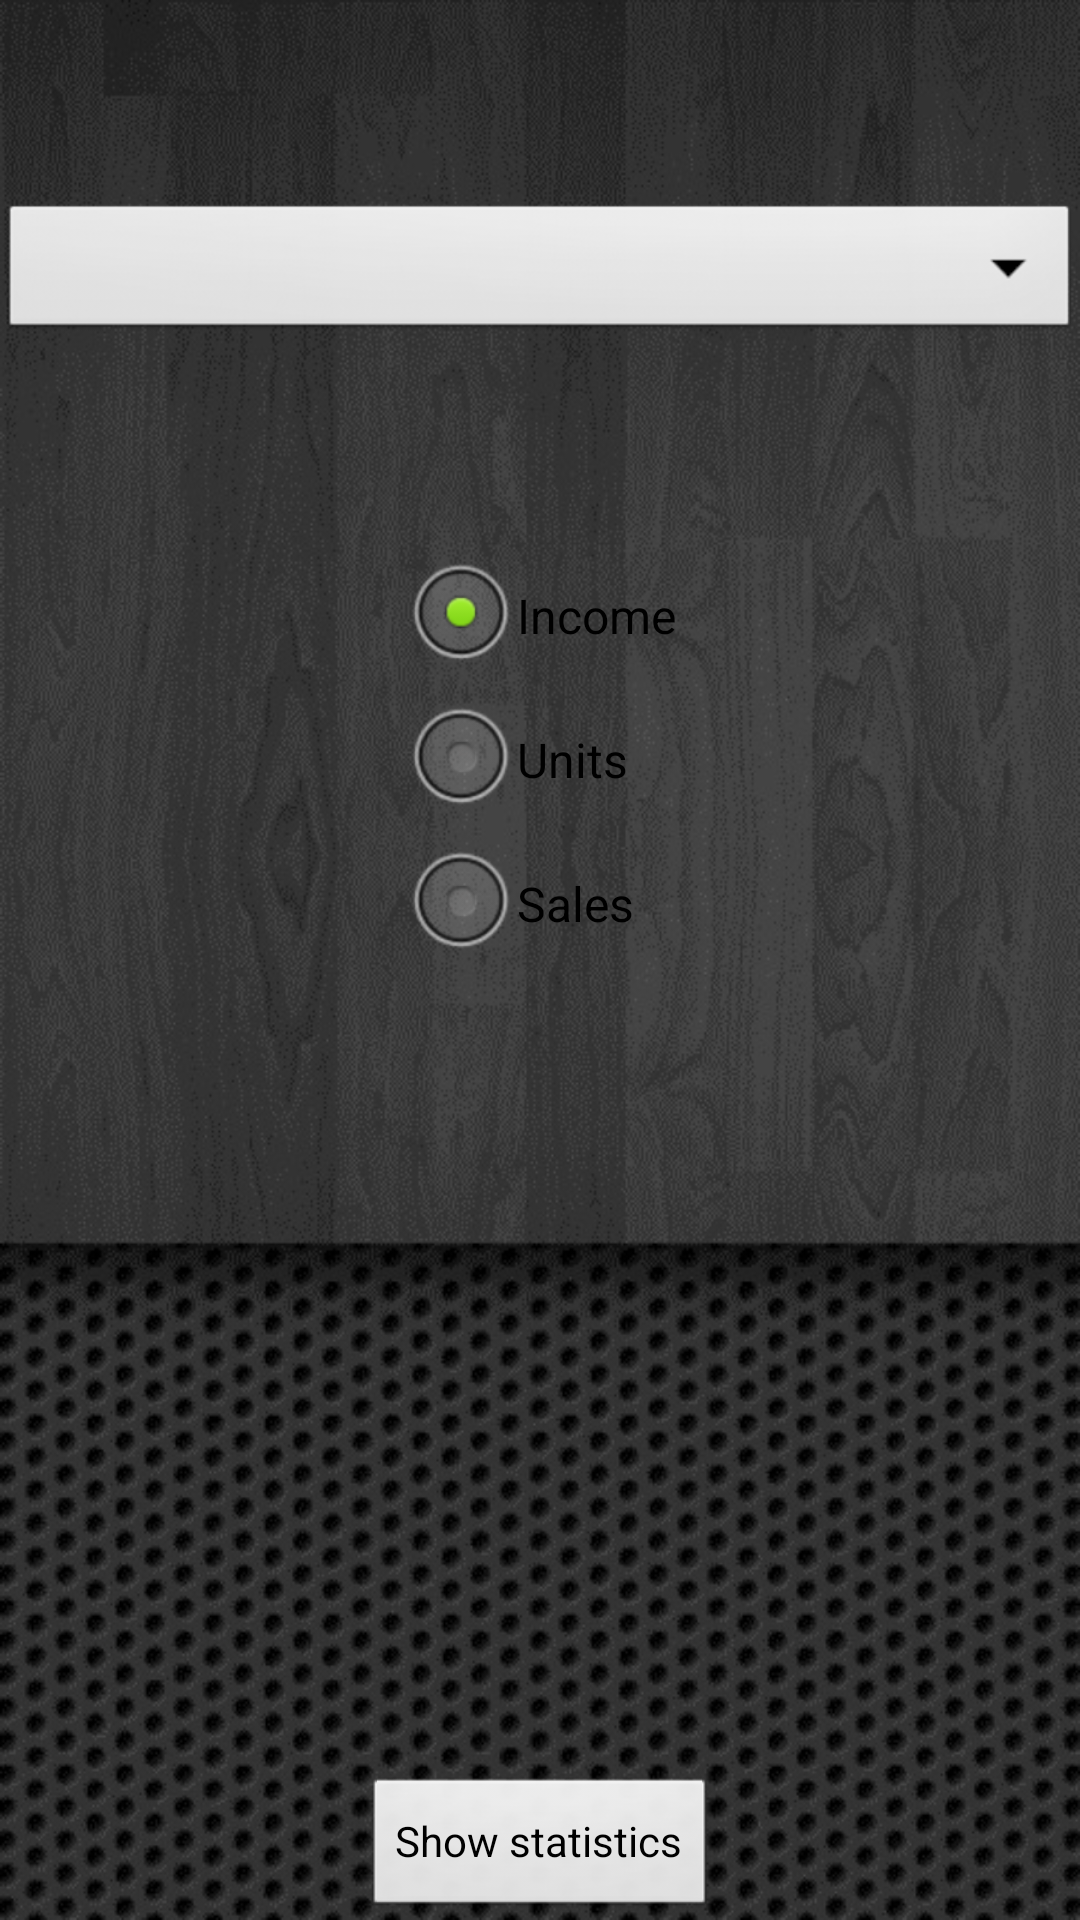

Produce the Android XML layout that renders to this screen, including the resource entries it uses.
<!-- AndroidManifest.xml: application theme AppTheme -->
<!-- res/layout/options_layout.xml -->
<?xml version="1.0" encoding="utf-8"?>
<LinearLayout xmlns:android="http://schemas.android.com/apk/res/android"
    android:layout_width="match_parent"
    android:layout_height="match_parent"
    android:background="@drawable/background"
    android:gravity="center_horizontal"
    android:orientation="vertical" >

    <LinearLayout
        android:layout_width="match_parent"
        android:layout_height="match_parent"
        android:layout_weight="2"
        android:gravity="center" >

        <Spinner
            android:id="@+id/productsSpinner"
            android:layout_width="match_parent"
            android:layout_height="wrap_content" />
    </LinearLayout>

    <RadioGroup
        android:id="@+id/optionsRadioGroup"
        android:layout_width="wrap_content"
        android:layout_height="match_parent"
        android:layout_weight="1"
        android:gravity="left" >

        <RadioButton
            android:id="@+id/radio0"
            android:layout_width="wrap_content"
            android:layout_height="wrap_content"
            android:checked="true"
            android:text="Income" />

        <RadioButton
            android:id="@+id/radio1"
            android:layout_width="wrap_content"
            android:layout_height="wrap_content"
            android:text="Units" />

        <RadioButton
            android:id="@+id/radio2"
            android:layout_width="wrap_content"
            android:layout_height="wrap_content"
            android:text="Sales" />
    </RadioGroup>

    <Button
        android:id="@+id/showStatisticsBtn"
        android:layout_width="wrap_content"
        android:layout_height="wrap_content"
        android:text="@string/show_statistics_string" />

</LinearLayout>
<!-- resources referenced by this layout -->
<resources>
  <!-- drawable background: png bitmap (drawable-hdpi, 239751 bytes) -->
  <string name="show_statistics_string">Show statistics</string>
  <style name="AppTheme" parent="android:Theme.Light" />
</resources>
